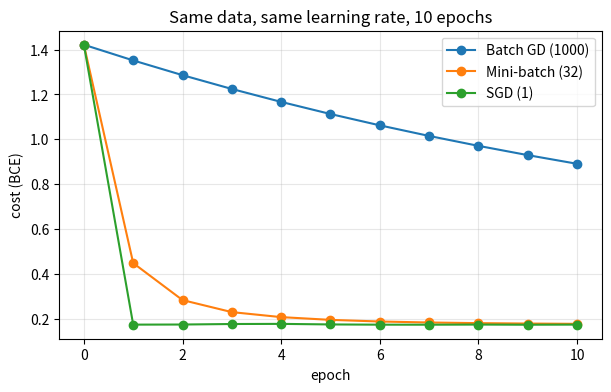

This chart was generated by the following Python code:

"""
Batch vs Stochastic vs Mini-Batch Gradient Descent
One sigmoid neuron (logistic regression) trained with binary cross-entropy.

"""

import numpy as np
import matplotlib.pyplot as plt

rng = np.random.default_rng(0)
n = 1000
X = np.vstack([rng.normal(-1, 1, (n // 2, 2)), rng.normal(1, 1, (n // 2, 2))])
y = np.r_[np.zeros(n // 2), np.ones(n // 2)]
sigmoid = lambda z: 1 / (1 + np.exp(-z))

def cost(w, b):
    p = np.clip(sigmoid(X @ w + b), 1e-12, 1 - 1e-12)
    return -np.mean(y * np.log(p) + (1 - y) * np.log(1 - p))

def train(batch_size, lr=0.1, epochs=10, seed=1):
    r = np.random.default_rng(seed)
    w, b = np.array([-2.0, 2.0]), 0.0         # same (bad) starting point
    history, updates = [cost(w, b)], 0
    for _ in range(epochs):
        idx = r.permutation(n)                  # shuffle every epoch
        for k in range(0, n, batch_size):
            j = idx[k:k + batch_size]
            p = sigmoid(X[j] @ w + b)
            g = p - y[j]                        # dLoss/dz for sigmoid + BCE
            w -= lr * X[j].T @ g / len(j)
            b -= lr * g.mean()
            updates += 1
        history.append(cost(w, b))
    acc = np.mean((sigmoid(X @ w + b) > 0.5) == y)
    return history, updates, acc

plt.figure(figsize=(7, 4))
for name, bs in [("Batch GD (1000)", n), ("Mini-batch (32)", 32), ("SGD (1)", 1)]:
    hist, updates, acc = train(bs)
    print(f"{name:16s}: {updates:5d} updates, final cost {hist[-1]:.4f}, accuracy {acc:.3f}")
    plt.plot(hist, marker="o", label=name)
plt.xlabel("epoch"); plt.ylabel("cost (BCE)")
plt.title("Same data, same learning rate, 10 epochs"); plt.legend(); plt.grid(alpha=0.3)
plt.show()

print("\nIterations per epoch = examples / batch size")
for bs in [60000, 32, 1]:
    print(f"  MNIST, batch size {bs:>5}: {60000 // bs:>6} updates per epoch")
